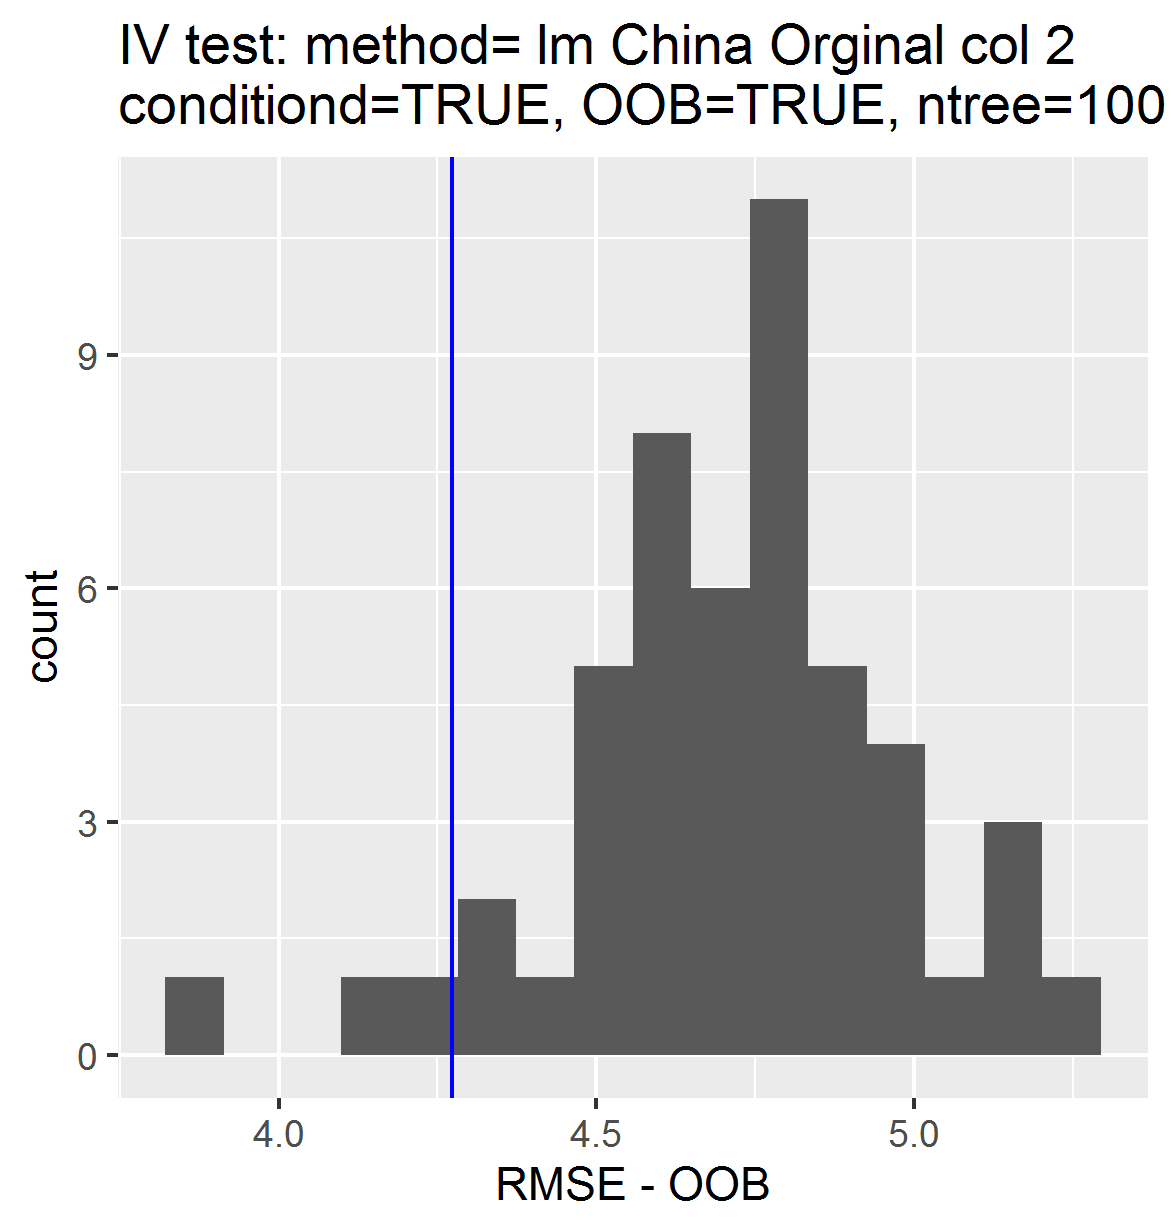

The table this chart was drawn from, first rows:
, permutations_results, controls_results
1, 4.306, 4.272
2, 4.945, NA
3, 4.395, NA
4, 4.72, NA
5, 4.783, NA
6, 4.809, NA
7, 4.95, NA
8, 4.319, NA
9, 4.61, NA
10, 4.804, NA
11, 4.92, NA
12, 4.504, NA
13, 4.651, NA
14, 4.159, NA
15, 4.87, NA
16, 4.711, NA
17, 4.899, NA
18, 4.574, NA
19, 4.582, NA
20, 5.248, NA
21, 4.792, NA
22, 4.947, NA
23, 4.767, NA
24, 5.179, NA
25, 4.645, NA
26, 4.797, NA
27, 4.951, NA
28, 4.514, NA
29, 5.019, NA
30, 4.226, NA
31, 4.779, NA
32, 4.83, NA
33, 4.896, NA
34, 4.597, NA
35, 4.575, NA
36, 4.59, NA
37, 4.53, NA
38, 4.672, NA
39, 5.115, NA
40, 4.883, NA
41, 4.66, NA
42, 4.821, NA
43, 4.53, NA
44, 4.472, NA
45, 4.762, NA
46, 4.651, NA
47, 5.131, NA
48, 3.866, NA
49, 4.645, NA
50, 4.821, NA
